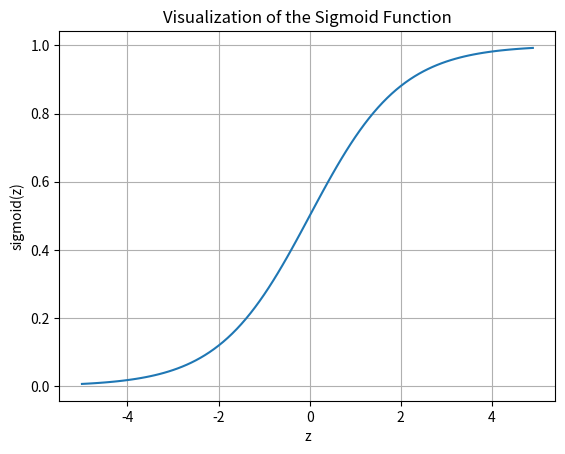

The script that saved this image:
import numpy as np
import matplotlib.pyplot as plt
  
def sigmoid(z):
    return 1 / (1 + np.exp(-z))
  
# Define the range of values for z
z_values = np.arange(-5, 5, 0.1)

# Compute the sigmoid of these values
sigmoid_values = sigmoid(z_values)

# Plot the sigmoid function
plt.plot(z_values, sigmoid_values)
plt.title('Visualization of the Sigmoid Function')
plt.xlabel('z')
plt.ylabel('sigmoid(z)')
plt.grid(True)
plt.show()
